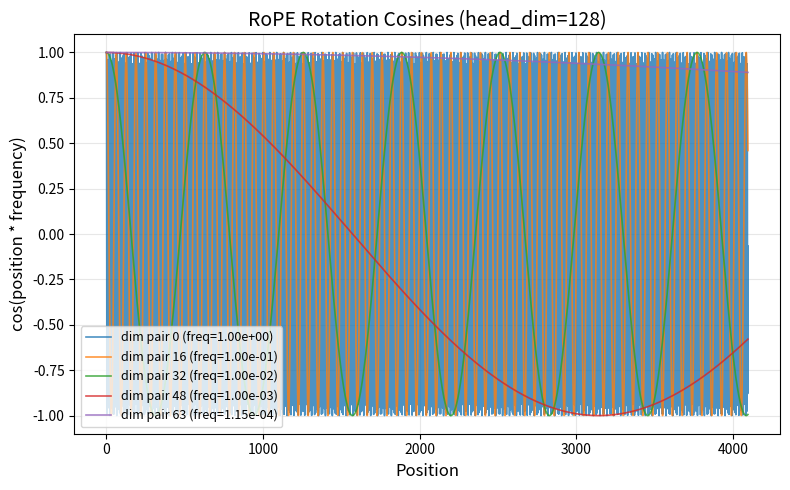
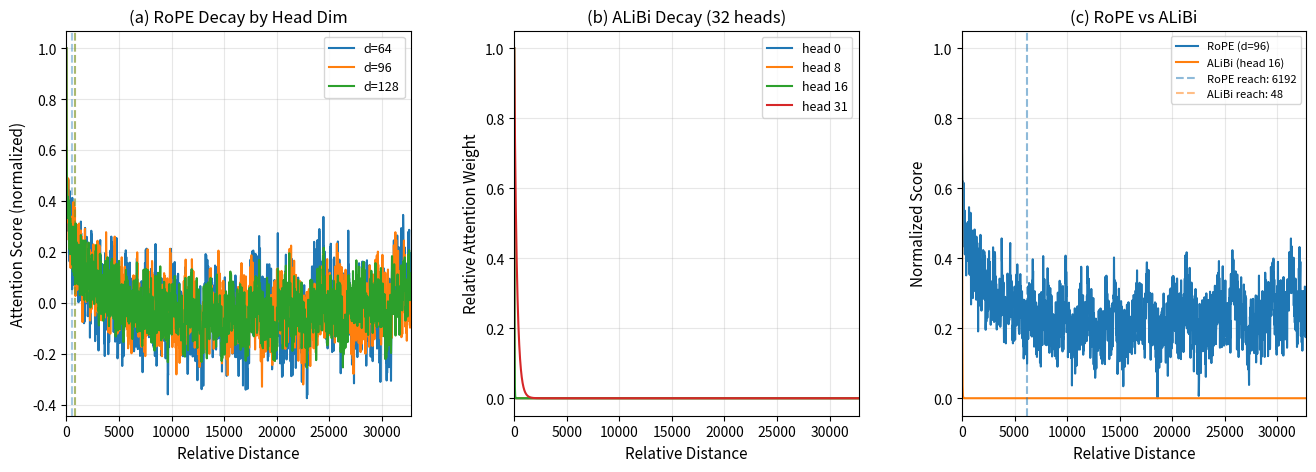

The script that saved these images, in order:
"""
Positional Encoding Decay Analysis.

Implements RoPE and ALiBi positional encoding schemes from scratch and
characterizes their theoretical attention decay profiles as a function of
relative position distance. Visualizes the mathematical breakdown points
that explain why effective context length falls short of declared maximums.

Author: Ebenezer Tarubinga, Korea University
Based on: STRING (An et al., ICLR 2025)
"""

import argparse
import os
from typing import Tuple

import matplotlib.pyplot as plt
import numpy as np
from matplotlib.gridspec import GridSpec


def compute_rope_rotation_matrix(
    position: int, head_dim: int, base: float = 10000.0
) -> np.ndarray:
    """Compute RoPE rotation angles for a given position.

    Args:
        position: Absolute position index.
        head_dim: Dimension of each attention head (must be even).
        base: Base frequency for RoPE (default 10000.0).

    Returns:
        Array of rotation angles, shape (head_dim // 2,).
    """
    dim_pairs = head_dim // 2
    freqs = 1.0 / (base ** (np.arange(0, dim_pairs) * 2.0 / head_dim))
    angles = position * freqs
    return angles


def rope_attention_score(
    relative_distance: int, head_dim: int, base: float = 10000.0
) -> float:
    """Compute theoretical RoPE attention score between two positions
    separated by `relative_distance`, assuming unit-norm query/key vectors.

    The attention logit contribution from RoPE is:
        sum_i cos(distance * theta_i)
    where theta_i are the per-dimension rotation frequencies.

    Args:
        relative_distance: Distance between query and key positions.
        head_dim: Head dimension.
        base: RoPE base frequency.

    Returns:
        Unnormalized attention score (higher = stronger attention).
    """
    dim_pairs = head_dim // 2
    freqs = 1.0 / (base ** (np.arange(0, dim_pairs) * 2.0 / head_dim))
    angles = relative_distance * freqs
    score = np.cos(angles).sum() / dim_pairs  # Normalize by number of pairs
    return score


def alibi_attention_bias(
    relative_distance: int, num_heads: int, head_index: int
) -> float:
    """Compute ALiBi attention bias for a given head and distance.

    ALiBi adds a linear bias: -m * |distance| where m is head-specific.
    Slopes are set as geometric sequence: m_i = 2^(-8/n * i) for head i.

    Args:
        relative_distance: Distance between query and key positions.
        num_heads: Total number of attention heads.
        head_index: Index of the current head (0-indexed).

    Returns:
        Attention bias (negative value, subtracted from logit).
    """
    ratio = 8.0 / num_heads
    slope = 2.0 ** (-ratio * (head_index + 1))
    return -slope * abs(relative_distance)


def compute_rope_decay_curve(
    max_distance: int, head_dim: int, base: float = 10000.0, step: int = 1
) -> Tuple[np.ndarray, np.ndarray]:
    """Compute RoPE attention scores across a range of distances.

    Args:
        max_distance: Maximum relative distance.
        head_dim: Head dimension.
        base: RoPE base frequency.
        step: Step size for distance sampling.

    Returns:
        Tuple of (distances, scores) arrays.
    """
    distances = np.arange(0, max_distance, step)
    scores = np.array(
        [rope_attention_score(d, head_dim, base) for d in distances]
    )
    return distances, scores


def compute_alibi_decay_curve(
    max_distance: int, num_heads: int, head_index: int, step: int = 1
) -> Tuple[np.ndarray, np.ndarray]:
    """Compute ALiBi attention biases across a range of distances.

    Args:
        max_distance: Maximum relative distance.
        num_heads: Total number of heads.
        head_index: Which head to compute for.
        step: Step size.

    Returns:
        Tuple of (distances, biases) arrays.
    """
    distances = np.arange(0, max_distance, step)
    biases = np.array(
        [alibi_attention_bias(d, num_heads, head_index) for d in distances]
    )
    return distances, biases


def find_effective_reach(
    distances: np.ndarray, scores: np.ndarray, threshold: float = 0.1
) -> int:
    """Find the distance at which scores drop below `threshold` of the max.

    Args:
        distances: Array of position distances.
        scores: Corresponding attention scores.
        threshold: Fraction of peak score to use as cutoff.

    Returns:
        Distance at which the score first drops below threshold * max_score.
    """
    max_score = scores.max()
    cutoff = threshold * max_score
    below = np.where(scores < cutoff)[0]
    if len(below) == 0:
        return int(distances[-1])
    return int(distances[below[0]])


def plot_rope_angles(head_dim: int, max_pos: int, output_path: str) -> None:
    """Plot RoPE rotation angles vs position for different frequency bands.

    Args:
        head_dim: Head dimension.
        max_pos: Maximum position to plot.
        output_path: Path to save the figure.
    """
    positions = np.arange(0, max_pos)
    dim_pairs = head_dim // 2

    # Select a few representative frequency bands
    band_indices = [0, dim_pairs // 4, dim_pairs // 2, 3 * dim_pairs // 4, dim_pairs - 1]
    freqs = 1.0 / (10000.0 ** (np.arange(0, dim_pairs) * 2.0 / head_dim))

    fig, ax = plt.subplots(figsize=(8, 5))
    for idx in band_indices:
        angles = positions * freqs[idx]
        cos_vals = np.cos(angles)
        ax.plot(positions, cos_vals, label=f"dim pair {idx} (freq={freqs[idx]:.2e})",
                alpha=0.8, linewidth=1.2)

    ax.set_xlabel("Position", fontsize=12)
    ax.set_ylabel("cos(position * frequency)", fontsize=12)
    ax.set_title(f"RoPE Rotation Cosines (head_dim={head_dim})", fontsize=14)
    ax.legend(fontsize=9, loc="lower left")
    ax.grid(True, alpha=0.3)
    fig.tight_layout()
    fig.savefig(output_path, dpi=300, bbox_inches="tight")
    plt.close(fig)
    print(f"Saved RoPE angles plot to {output_path}")


def plot_decay_comparison(
    max_distance: int, head_dims: list, num_heads: int, output_path: str
) -> None:
    """Create multi-panel figure comparing RoPE and ALiBi decay profiles.

    Panel (a): RoPE decay for different head dimensions.
    Panel (b): ALiBi decay for different heads.
    Panel (c): Side-by-side RoPE vs ALiBi normalized comparison.

    Args:
        max_distance: Maximum distance to plot.
        head_dims: List of head dimensions to compare.
        num_heads: Number of attention heads for ALiBi.
        output_path: Path to save the figure.
    """
    step = max(1, max_distance // 2000)  # Limit to ~2000 points for plotting

    fig = plt.figure(figsize=(16, 5))
    gs = GridSpec(1, 3, figure=fig, wspace=0.3)

    # Panel (a): RoPE decay for different head dimensions
    ax1 = fig.add_subplot(gs[0, 0])
    for hd in head_dims:
        distances, scores = compute_rope_decay_curve(max_distance, hd, step=step)
        ax1.plot(distances, scores, label=f"d={hd}", linewidth=1.5)
        reach = find_effective_reach(distances, scores, threshold=0.1)
        ax1.axvline(x=reach, linestyle="--", alpha=0.4,
                    color=ax1.get_lines()[-1].get_color())

    ax1.set_xlabel("Relative Distance", fontsize=11)
    ax1.set_ylabel("Attention Score (normalized)", fontsize=11)
    ax1.set_title("(a) RoPE Decay by Head Dim", fontsize=12)
    ax1.legend(fontsize=9)
    ax1.grid(True, alpha=0.3)
    ax1.set_xlim(0, max_distance)

    # Panel (b): ALiBi decay for different heads
    ax2 = fig.add_subplot(gs[0, 1])
    head_indices = [0, num_heads // 4, num_heads // 2, num_heads - 1]
    for hi in head_indices:
        distances, biases = compute_alibi_decay_curve(
            max_distance, num_heads, hi, step=step
        )
        # Convert bias to approximate attention weight (softmax-like)
        weights = np.exp(biases)
        weights = weights / weights.max()
        ax2.plot(distances, weights, label=f"head {hi}", linewidth=1.5)

    ax2.set_xlabel("Relative Distance", fontsize=11)
    ax2.set_ylabel("Relative Attention Weight", fontsize=11)
    ax2.set_title(f"(b) ALiBi Decay ({num_heads} heads)", fontsize=12)
    ax2.legend(fontsize=9)
    ax2.grid(True, alpha=0.3)
    ax2.set_xlim(0, max_distance)

    # Panel (c): RoPE vs ALiBi direct comparison
    ax3 = fig.add_subplot(gs[0, 2])
    hd = head_dims[len(head_dims) // 2]  # Use middle head dim
    dist_rope, scores_rope = compute_rope_decay_curve(max_distance, hd, step=step)
    # Normalize to [0, 1]
    scores_rope_norm = (scores_rope - scores_rope.min()) / (
        scores_rope.max() - scores_rope.min() + 1e-12
    )

    dist_alibi, biases_alibi = compute_alibi_decay_curve(
        max_distance, num_heads, num_heads // 2, step=step
    )
    weights_alibi = np.exp(biases_alibi)
    weights_alibi_norm = weights_alibi / weights_alibi.max()

    ax3.plot(dist_rope, scores_rope_norm, label=f"RoPE (d={hd})",
             linewidth=1.5, color="tab:blue")
    ax3.plot(dist_alibi, weights_alibi_norm, label=f"ALiBi (head {num_heads // 2})",
             linewidth=1.5, color="tab:orange")

    # Mark effective reach
    reach_rope = find_effective_reach(dist_rope, scores_rope_norm, 0.1)
    reach_alibi = find_effective_reach(dist_alibi, weights_alibi_norm, 0.1)
    ax3.axvline(x=reach_rope, linestyle="--", color="tab:blue", alpha=0.5,
                label=f"RoPE reach: {reach_rope}")
    ax3.axvline(x=reach_alibi, linestyle="--", color="tab:orange", alpha=0.5,
                label=f"ALiBi reach: {reach_alibi}")

    ax3.set_xlabel("Relative Distance", fontsize=11)
    ax3.set_ylabel("Normalized Score", fontsize=11)
    ax3.set_title("(c) RoPE vs ALiBi", fontsize=12)
    ax3.legend(fontsize=8)
    ax3.grid(True, alpha=0.3)
    ax3.set_xlim(0, max_distance)

    fig.savefig(output_path, dpi=300, bbox_inches="tight")
    plt.close(fig)
    print(f"Saved decay comparison plot to {output_path}")


def print_breakdown_analysis(head_dim: int, max_distance: int) -> None:
    """Print analysis of where positional encoding breaks down.

    Args:
        head_dim: Head dimension.
        max_distance: Maximum distance to analyze.
    """
    print("\n" + "=" * 60)
    print(f"POSITIONAL ENCODING BREAKDOWN ANALYSIS (head_dim={head_dim})")
    print("=" * 60)

    distances, scores = compute_rope_decay_curve(max_distance, head_dim, step=1)

    for threshold in [0.5, 0.25, 0.1, 0.05]:
        reach = find_effective_reach(distances, scores, threshold)
        print(f"  RoPE effective reach at {threshold*100:.0f}% threshold: "
              f"{reach:,} positions")

    # Show where the score first goes negative (destructive interference)
    negative_mask = np.where(scores < 0)[0]
    if len(negative_mask) > 0:
        first_negative = distances[negative_mask[0]]
        print(f"  RoPE first negative score at distance: {first_negative:,}")

    # Compute the frequency at which different dimension pairs oscillate
    print(f"\n  Dimension pair frequency analysis:")
    dim_pairs = head_dim // 2
    freqs = 1.0 / (10000.0 ** (np.arange(0, dim_pairs) * 2.0 / head_dim))
    print(f"    Fastest frequency (pair 0): period = {2 * np.pi / freqs[0]:.1f}")
    print(f"    Slowest frequency (pair {dim_pairs-1}): "
          f"period = {2 * np.pi / freqs[-1]:.1f}")
    print(f"    Median frequency: period = {2 * np.pi / freqs[dim_pairs // 2]:.1f}")


def main() -> None:
    parser = argparse.ArgumentParser(
        description="Analyze positional encoding decay profiles."
    )
    parser.add_argument(
        "--head_dim",
        type=int,
        default=128,
        help="Attention head dimension.",
    )
    parser.add_argument(
        "--head_dims",
        type=int,
        nargs="+",
        default=[64, 96, 128],
        help="Head dimensions to compare in decay plot.",
    )
    parser.add_argument(
        "--num_heads",
        type=int,
        default=32,
        help="Number of attention heads (for ALiBi).",
    )
    parser.add_argument(
        "--max_distance",
        type=int,
        default=32768,
        help="Maximum relative distance to analyze.",
    )
    parser.add_argument(
        "--output_dir",
        type=str,
        default="results/figures",
        help="Directory to save figures.",
    )
    args = parser.parse_args()

    os.makedirs(args.output_dir, exist_ok=True)

    # Plot 1: RoPE rotation angles
    plot_rope_angles(
        head_dim=args.head_dim,
        max_pos=min(args.max_distance, 4096),
        output_path=os.path.join(args.output_dir, "rope_rotation_angles.png"),
    )

    # Plot 2: Decay comparison (RoPE vs ALiBi)
    plot_decay_comparison(
        max_distance=args.max_distance,
        head_dims=args.head_dims,
        num_heads=args.num_heads,
        output_path=os.path.join(args.output_dir, "pe_decay_comparison.png"),
    )

    # Print mathematical breakdown analysis
    print_breakdown_analysis(args.head_dim, args.max_distance)


if __name__ == "__main__":
    main()
